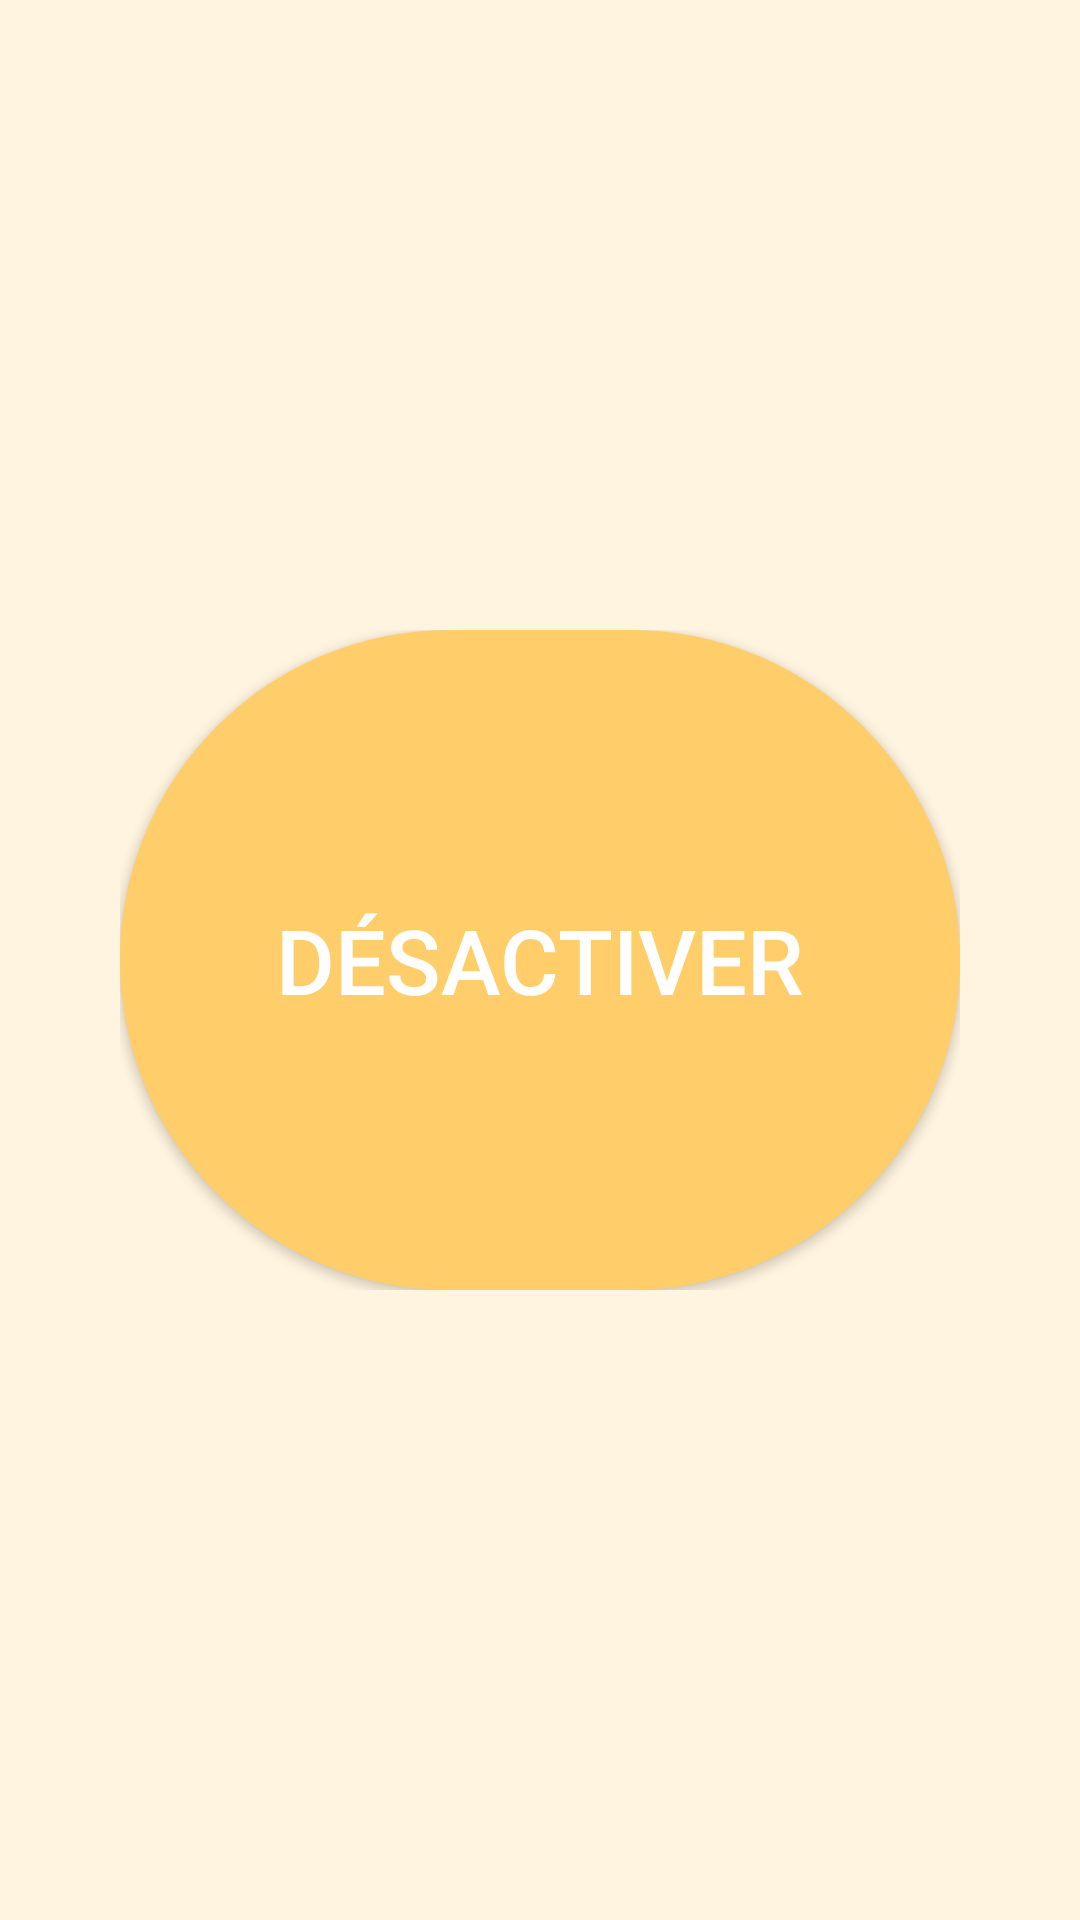

This screen was rendered from an Android layout file. Write that file and the resources it references.
<!-- AndroidManifest.xml: application theme Theme.Projet_alarme_8INF257 -->
<!-- res/layout/desactiver.xml -->
<?xml version="1.0" encoding="utf-8"?>
<androidx.constraintlayout.widget.ConstraintLayout xmlns:android="http://schemas.android.com/apk/res/android"
    android:layout_width="match_parent"
    android:layout_height="match_parent">

    <LinearLayout
        android:layout_width="match_parent"
        android:layout_height="match_parent"
        android:orientation="vertical"
        android:background="@xml/font"
        >

    <RelativeLayout
        android:layout_width="match_parent"
        android:layout_height="wrap_content"
        android:layout_marginVertical="200dp"
        android:layout_marginHorizontal="30dp"
        android:layout_weight="50"
        android:padding="10dp">


        <Button
            android:id="@+id/desactiverAlarme"
            android:layout_width="match_parent"
            android:layout_height="match_parent"
            android:layout_gravity="center"
            android:layout_weight="1"
            android:gravity="center"
            android:background="@xml/rond"
            android:text="Désactiver"
            android:textColor="@color/white"
            android:textSize="30dp" />
    </RelativeLayout>
    </LinearLayout>
</androidx.constraintlayout.widget.ConstraintLayout>
<!-- resources referenced by this layout -->
<resources>
  <color name="white">#FFFFFFFF</color>
  
      /* Couleur default */
  <style name="Theme.Projet_alarme_8INF257" parent="Theme.MaterialComponents.DayNight.NoActionBar">
          
          <item name="colorPrimary">@color/purple_500</item>
          <item name="colorPrimaryVariant">@color/purple_700</item>
          <item name="colorOnPrimary">@color/white</item>
          
          <item name="colorSecondary">@color/teal_200</item>
          <item name="colorSecondaryVariant">@color/teal_700</item>
          <item name="colorOnSecondary">@color/black</item>
          
          <item name="android:statusBarColor" tools:targetApi="l">?attr/colorPrimaryVariant</item>
          
      </style>
  <color name="purple_500">#FF6200EE</color>
  <color name="purple_700">#FF3700B3</color>
  <color name="teal_200">#FF03DAC5</color>
  <color name="teal_700">#FF018786</color>
  <color name="black">#FF000000</color>
</resources>
